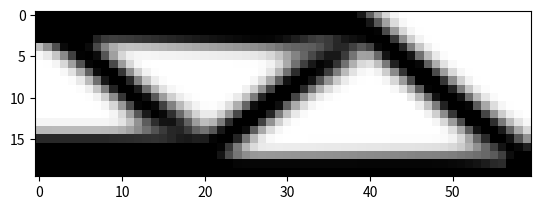

The matplotlib source for this figure:
# A 165 LINE TOPOLOGY OPTIMIZATION CODE BY NIELS AAGE AND VILLADS EGEDE JOHANSEN, JANUARY 2013
from __future__ import division
import numpy as np
from scipy.sparse import coo_matrix, diags
from scipy.sparse.linalg import spsolve,spsolve_triangular,splu,cg
from scipy.linalg import cholesky
from matplotlib.colors import Normalize
import matplotlib.pyplot as plt
# MAIN DRIVER
def main(nelx, nely, volfrac, penal, rmin, ft, 
         pde=False, passive=False, verbose=True):
    """
    Topology optimization workflow with the SIMP method based on 
    the default direct solver of scipy sparse.
    
    Parameters
    ----------
    nelx : int
        number of elements in x direction.
    nely : int
        number of elements in y direction.
    volfrac : float
        volume fraction.
    penal : float
        penalty exponent for the SIMP method.
    rmin : float
        cutoff radius for the filter. Only elements within the element-center 
        to element center distance are used for filtering.
    ft : int
        integer flag for the filter. 0 sensitivity filtering, 
        1 density filtering, -1 no filter.
    pde: boolean
        if true, Helmholtz filter is used
    passive: boolean
        if true, passive elements to form a cricle are created.

    Returns
    -------
    None.

    """
    print("Minimum compliance problem with OC")
    print("nodes: " + str(nelx) + " x " + str(nely))
    print("volfrac: " + str(volfrac) + ", rmin: " +
          str(rmin) + ", penal: " + str(penal))
    print("Filter method: " + ["Sensitivity based", "Density based",
                               "Haeviside","No filter"][ft])
    # Max and min stiffness
    Emin = 1e-9
    Emax = 1.0
    # dofs:
    ndof = 2*(nelx+1)*(nely+1)
    # Allocate design variables (as array), initialize and allocate sens.
    x = volfrac * np.ones(nely*nelx, dtype=float)
    xold = x.copy()
    xPhys = x.copy()
    g = 0  # must be initialized to use the NGuyen/Paulino OC approach
    # FE: Build the index vectors for the for coo matrix format.
    KE = lk()
    elx,ely = np.arange(nelx)[:,None], np.arange(nely)[None,:]
    el = np.arange(nelx*nely)
    n1 = ((nely+1)*elx+ely).flatten()
    n2 = ((nely+1)*(elx+1)+ely).flatten()
    edofMat = np.column_stack((2*n1+2, 2*n1+3, 2*n2+2, 2*n2+3, 
                               2*n2, 2*n2+1, 2*n1, 2*n1+1))
    # Construct the index pointers for the coo format
    iK = np.kron(edofMat, np.ones((8, 1))).flatten()
    jK = np.kron(edofMat, np.ones((1, 8))).flatten()
    # Filter: Build (and assemble) the index+data vectors for the coo matrix format
    if not pde and ft in [0,1]:
        nfilter = int(nelx*nely*((2*(np.ceil(rmin)-1)+1)**2))
        iH = np.zeros(nfilter)
        jH = np.zeros(nfilter)
        sH = np.zeros(nfilter)
        i = np.floor(el/nely)
        j = el%nely
        kk1 = np.maximum(i-(np.ceil(rmin)-1), 0).astype(int)
        kk2 = np.minimum(i+np.ceil(rmin), nelx).astype(int)
        ll1 = np.maximum(j-(np.ceil(rmin)-1), 0).astype(int)
        ll2 = np.minimum(j+np.ceil(rmin), nely).astype(int)
        n_neigh = (kk2-kk1)*(ll2-ll1)
        el,i,j = np.repeat(el, n_neigh),np.repeat(i, n_neigh),np.repeat(j, n_neigh)
        cc = np.arange(el.shape[0])
        k,l = np.hstack([np.stack([a.flatten() for a in \
                         np.meshgrid(np.arange(k1,k2),np.arange(l1,l2))]) \
                         for k1,k2,l1,l2 in zip(kk1,kk2,ll1,ll2)])
        fac = rmin-np.sqrt(((i-k)**2+(j-l)**2))
        iH[cc] = el # row
        jH[cc] = k*nely+l #column
        sH[cc] = np.maximum(0.0, fac)
        # Finalize assembly and convert to csc format
        H = coo_matrix((sH, (iH, jH)), shape=(nelx*nely, nelx*nely)).tocsc()
        Hs = H.sum(1)
    elif pde and ft in [0,1]:
        Rmin = rmin/(2*np.sqrt(3))
        KEF = (Rmin**2) * np.array([[4, -1, -2, -1],
                                    [-1, 4, -1, -2],
                                    [-2, -1, 4, -1],
                                    [-1, -2, -1, 4]])/6 + \
                          np.array([[4, 2, 1, 2],
                                    [2, 4, 2, 1],
                                    [1, 2, 4, 2],
                                    [2, 1, 2, 4]])/36
        ndofF = (nelx+1)*(nely+1)
        edofMatF = np.column_stack((n1, n2, n2 +1, n1 +1 ))
        iKF = np.kron(edofMatF, np.ones((4, 1))).flatten()
        jKF = np.kron(edofMatF, np.ones((1, 4))).flatten()
        sKF = np.tile(KEF.flatten(),nelx*nely)
        KF = coo_matrix((sKF, (iKF, jKF)), shape=(ndofF, ndofF)).tocsc()
        #LF = coo_matrix(cholesky(KF.toarray(),lower=True)).tocsc()
        #LU = splu(KF)
        iTF = edofMatF.flatten(order='F')
        jTF = np.tile(el, 4)
        sTF = np.full(4*nelx*nely,1/4)
        TF = coo_matrix((sTF, (iTF, jTF)), shape=(ndofF,nelx*nely)).tocsc()
    # BC's and support
    dofs = np.arange(ndof)
    # MBB beam
    fixed = np.union1d(dofs[0:2*(nely+1):2], 
                       np.array([2*(nelx+1)*(nely+1)-1]))
    # cases 5.1 and 5.2
    #fixed = dofs[:2*nely+1]
    # general
    free = np.setdiff1d(dofs, fixed)
    # Solution and RHS vectors
    f = np.zeros((ndof, 1))
    u = np.zeros((ndof, 1))
    # Set load
    f[1, 0] = -1 # MBB
    #f[2*(nelx+1)*(nely+1)-1,0] = -1 # case 5.1 and 5.2
    #f[2*nelx*(nely+1)+1,1] = 1 # case 5.2
    # get rid of fixed degrees of freedom from stiffness matrix 
    mask = ~(np.isin(iK,fixed) | np.isin(jK,fixed))
    #
    iK,jK = update_indices(iK, fixed, mask),update_indices(jK, fixed, mask)
    ndof_free = ndof - fixed.shape[0]
    # passive elements
    if passive:
        el = np.arange(nelx*nely)
        i = np.floor(el/nely)
        j = el%nely
        pass_el = np.sqrt( (j+1-nely/2)**2 + (i+1-nelx/3)**2) < nely/3
    else:
        pass_el = None
    # Initialize plot and plot the initial design
    plt.ion()  # Ensure that redrawing is possible
    fig, ax = plt.subplots(1,1)
    im = ax.imshow(-xPhys.reshape((nelx, nely)).T, cmap='gray',
                   interpolation='none', norm=Normalize(vmin=-1, vmax=0))
    fig.show()
    # Set loop counter and gradient vectors
    for loop in np.arange(2000):
        # Setup and solve FE problem
        sK = (KE.flatten()[:,None]*(Emin+(xPhys)
              ** penal*(Emax-Emin))).flatten(order='F')[mask]
        K = coo_matrix((sK, (iK, jK)), shape=(ndof_free, ndof_free)).tocsc()
        # Remove constrained dofs from matrix
        #K = K[free, :][:, free]
        # Solve system(s)
        if u.shape[1] == 1:
            u[free, 0] = spsolve(K, f[free, 0])
        else:
            u[free, :] = spsolve(K, f[free, :])
        # Objective and sensitivity
        obj = 0
        dc = 0
        for i in np.arange(f.shape[1]):
            #ce = (np.dot(u[edofMat,i].reshape(nelx*nely, 8), KE)
            #         * u[edofMat,i].reshape(nelx*nely, 8)).sum(1)
            ui = u[:,i]
            ce = (np.dot(ui[edofMat].reshape(nelx*nely, 8), KE)
                     * ui[edofMat].reshape(nelx*nely, 8)).sum(1)
            obj += ((Emin+xPhys**penal*(Emax-Emin))*ce).sum()
            dc -= penal*xPhys**(penal-1)*(Emax-Emin)*ce
        dv = np.ones(nely*nelx)
        # Sensitivity filtering:
        if ft == 0 and not pde:
            dc[:] = np.asarray((H*(x*dc))[np.newaxis].T /
                               Hs)[:, 0] / np.maximum(0.001, x)
        # solve KF y = TF@(dc*xPhys), dc_updated = TF.T @ y
        elif ft == 0 and pde:
            #dc[:] = (TF.T@spsolve_triangular(LF.T, 
            #                (spsolve_triangular(LF,TF@(dc*xPhys))),
            #                lower=False)) \
            #         /np.maximum(0.001, x)
            #dc[:] = TF.T @ LU.solve(TF@(dc*xPhys))/np.maximum(0.001, x)
            dc[:] = TF.T @ spsolve(KF,TF@(dc*xPhys))/np.maximum(0.001, x)
        elif ft == 1 and not pde:
            dc[:] = np.asarray(H*(dc[np.newaxis].T/Hs))[:, 0]
            dv[:] = np.asarray(H*(dv[np.newaxis].T/Hs))[:, 0] 
        # solve KF y = TF@dc, dc_updated = TF.T @ y
        # solve KF z = TF@dv, dv_updated = TF.T @ z
        elif ft == 1 and pde:
            #dc[:] = TF.T @ spsolve_triangular(LF.T, 
            #                                  (spsolve_triangular(LF, TF@dc)),
            #                                  lower=False)
            #dv[:] = TF.T @ spsolve_triangular(LF.T, 
            #                                  (spsolve_triangular(LF, TF@dv)),
            #                                  lower=False)
            #dc[:] = TF.T @ LU.solve(TF@dc)
            #dv[:] = TF.T @ LU.solve(TF@dv)
            dc[:] = TF.T @ spsolve(KF,TF@dc)
            dv[:] = TF.T @ spsolve(KF,TF@dv)
        elif ft == -1:
            pass
        # Optimality criteria
        xold[:] = x
        (x[:], g) = oc(nelx, nely, x, volfrac, dc, dv, g, pass_el)
        
        # Filter design variables
        if ft == 0:
            xPhys[:] = x
        elif ft == 1 and not pde:
            xPhys[:] = np.asarray(H*x[np.newaxis].T/Hs)[:, 0]
        elif ft == 1 and pde:
            #xPhys[:] = TF.T @ spsolve_triangular(LF.T, 
            #                                     (spsolve_triangular(LF, TF@x)),
            #                                     lower=False)
            #xPhys[:] = TF.T @ LU.solve(TF@x)
            xPhys[:] = TF.T @ spsolve(KF,TF@x)
        elif ft == -1:
            pass
        # Compute the change by the inf. norm
        change = (np.abs(x-xold)).max()
        # Plot to screen
        im.set_array(-xPhys.reshape((nelx, nely)).T)
        fig.canvas.draw()
        # Write iteration history to screen (req. Python 2.6 or newer)
        if verbose: 
            print("it.: {0} , obj.: {1:.3f} Vol.: {2:.3f}, ch.: {3:.3f}".format(
            loop, obj, xPhys.mean(), change))
        # convergence check
        if change < 0.01:
            break
    #anim = ArtistAnimation(fig, imgs)
    # Make sure the plot stays and that the shell remains
    plt.show()
    input("Press any key...")
    return x, obj

def update_indices(indices,fixed,mask):
    """
    Update the indices for the stiffness matrix construction by kicking out
    the fixed degrees of freedom and renumbering the indices.

    Parameters
    ----------
    indices : np.array
        indices of degrees of freedom used to construct the stiffness matrix.
    fixed : np.array
        indices of fixed degrees of freedom.
    mask : np.array
        mask to kick out fixed degrees of freedom.

    Returns
    -------
    indices : np.arrays
        updated indices.

    """
    val, ind = np.unique(indices,return_inverse=True)
    
    _mask = ~np.isin(val, fixed)
    val[_mask] = np.arange(_mask.sum())
    
    return val[ind][mask]

def lk():
    """
    Create element stiffness matrix.
    
    Returns
    -------
    Ke : np.array, shape (8,8)
        element stiffness matrix.
        
    """
    E = 1
    nu = 0.3
    k = np.array([1/2-nu/6, 1/8+nu/8, -1/4-nu/12, -1/8+3*nu /
                 8, -1/4+nu/12, -1/8-nu/8, nu/6, 1/8-3*nu/8])
    KE = E/(1-nu**2)*np.array([[k[0], k[1], k[2], k[3], k[4], k[5], k[6], k[7]],
                               [k[1], k[0], k[7], k[6], k[5], k[4], k[3], k[2]],
                               [k[2], k[7], k[0], k[5], k[6], k[3], k[4], k[1]],
                               [k[3], k[6], k[5], k[0], k[7], k[2], k[1], k[4]],
                               [k[4], k[5], k[6], k[7], k[0], k[1], k[2], k[3]],
                               [k[5], k[4], k[3], k[2], k[1], k[0], k[7], k[6]],
                               [k[6], k[3], k[4], k[1], k[2], k[7], k[0], k[5]],
                               [k[7], k[2], k[1], k[4], k[3], k[6], k[5], k[0]]])
    return (KE)

def oc(nelx, nely, x, volfrac, dc, dv, g, pass_el):
    """
    Optimality criteria method (section 2.2 in paper) for maximum/minimum 
    stiffness/compliance. Heuristic updating scheme for the element densities 
    to find the Lagrangian multiplier.
    Usually more sophisticated methods are used like Sequential Linear/Quadratic
    Programming or the Method of Moving Asymptotes.
    
    Parameters
    ----------
    nelx : int
        number of elements in x direction.
    nely : int
        number of elements in y direction.
    x : np.array, shape (nel)
        element densities for topology optimization of the current iteration.
    volfrac : float
        volume fraction.
    dc : np.array, shape (nel)
        gradient of objective function/complicance with respect to element 
        densities.
    dv : np.array, shape (nel)
        gradient of volume constraint with respect to element densities..
    g : float
        parameter for the heuristic updating scheme.
    pass_el : None or np.array 
        array who contains indices used for un/masking passive elements. 0 
        means an active element that is part of the optimization, 1 and 2 
        indicate empty and full elements which are not part of the 
        optimization.

    Returns
    -------
    xnew : np.array, shape (nel)
        updatet element densities for topology optimization.
    gt : float
        updated parameter for the heuristic updating scheme..

    """
    l1 = 0
    l2 = 1e9
    move = 0.2
    # reshape to perform vector operations
    xnew = np.zeros(nelx*nely)
    while (l2-l1)/(l1+l2) > 1e-3:
        lmid = 0.5*(l2+l1)
        xnew[:] = np.maximum(0.0, np.maximum(
            x-move, np.minimum(1.0, np.minimum(x+move, x*np.sqrt(-dc/dv/lmid)))))
        
        # passive element update
        if pass_el is not None:
            xnew[pass_el==1] = 0
            xnew[pass_el==2] = 1
        gt = xnew.sum() - volfrac * x.shape[0] #g+np.sum((dv*(xnew-x)))
        if gt > 0:
            l1 = lmid
        else:
            l2 = lmid
        
    return (xnew, gt)

# The real main driver
if __name__ == "__main__":
    # Default input parameters
    nelx = 60  # 180
    nely = 20  # 60
    volfrac = 0.5  # 0.4
    rmin = 2.4 #0.04*nelx  # 5.4
    penal = 3.0
    ft = 0 # ft==0 -> sens, ft==1 -> dens
    import sys
    if len(sys.argv) > 1:
        nelx = int(sys.argv[1])
    if len(sys.argv) > 2:
        nely = int(sys.argv[2])
    if len(sys.argv) > 3:
        volfrac = float(sys.argv[3])
    if len(sys.argv) > 4:
        rmin = float(sys.argv[4])
    if len(sys.argv) > 5:
        penal = float(sys.argv[5])
    if len(sys.argv) > 6:
        ft = int(sys.argv[6])
    main(nelx, nely, volfrac, penal, rmin, ft, passive=False,pde=False)
